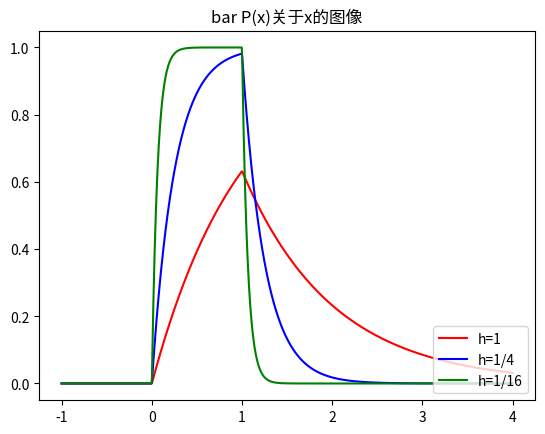

Write the Python code that produced this figure.
# -*- coding: utf-8 -*-
"""
Created on Sun Apr  7 16:36:50 2019

@author: Qingyang Zhong
"""

import numpy as np 
import matplotlib.pyplot as plt

x = np.linspace(-1, 4,num=1000)

def parzen(x,h):
  n = len(x)#所有的位置
  y=np.zeros((n,1))
  #print(y)
  for i in np.arange(0,n):
        if x[i] < 0:
            y[i] = 0
        elif x[i] >= 0 and x[i] <= 1:
            y[i] = 1-pow(np.e,-x[i]/h)
        else:
            y[i] = pow(np.e,-x[i]/h)*(pow(np.e,1/h)-1)
  return y

p1=parzen(x,1) # h=1
p2=parzen(x,0.25) # h=1/4
p3=parzen(x,1/16) # h=1/16

#plt.plot(x1,y1,'y.'); #画图
plt.plot(x,p1,'r',label='h=1')
plt.plot(x,p2,'b',label='h=1/4')
plt.plot(x,p3,'g',label='h=1/16')
plt.title("bar P(x)关于x的图像")
plt.legend(loc='lower right')
plt.savefig('./2_2_1.png')